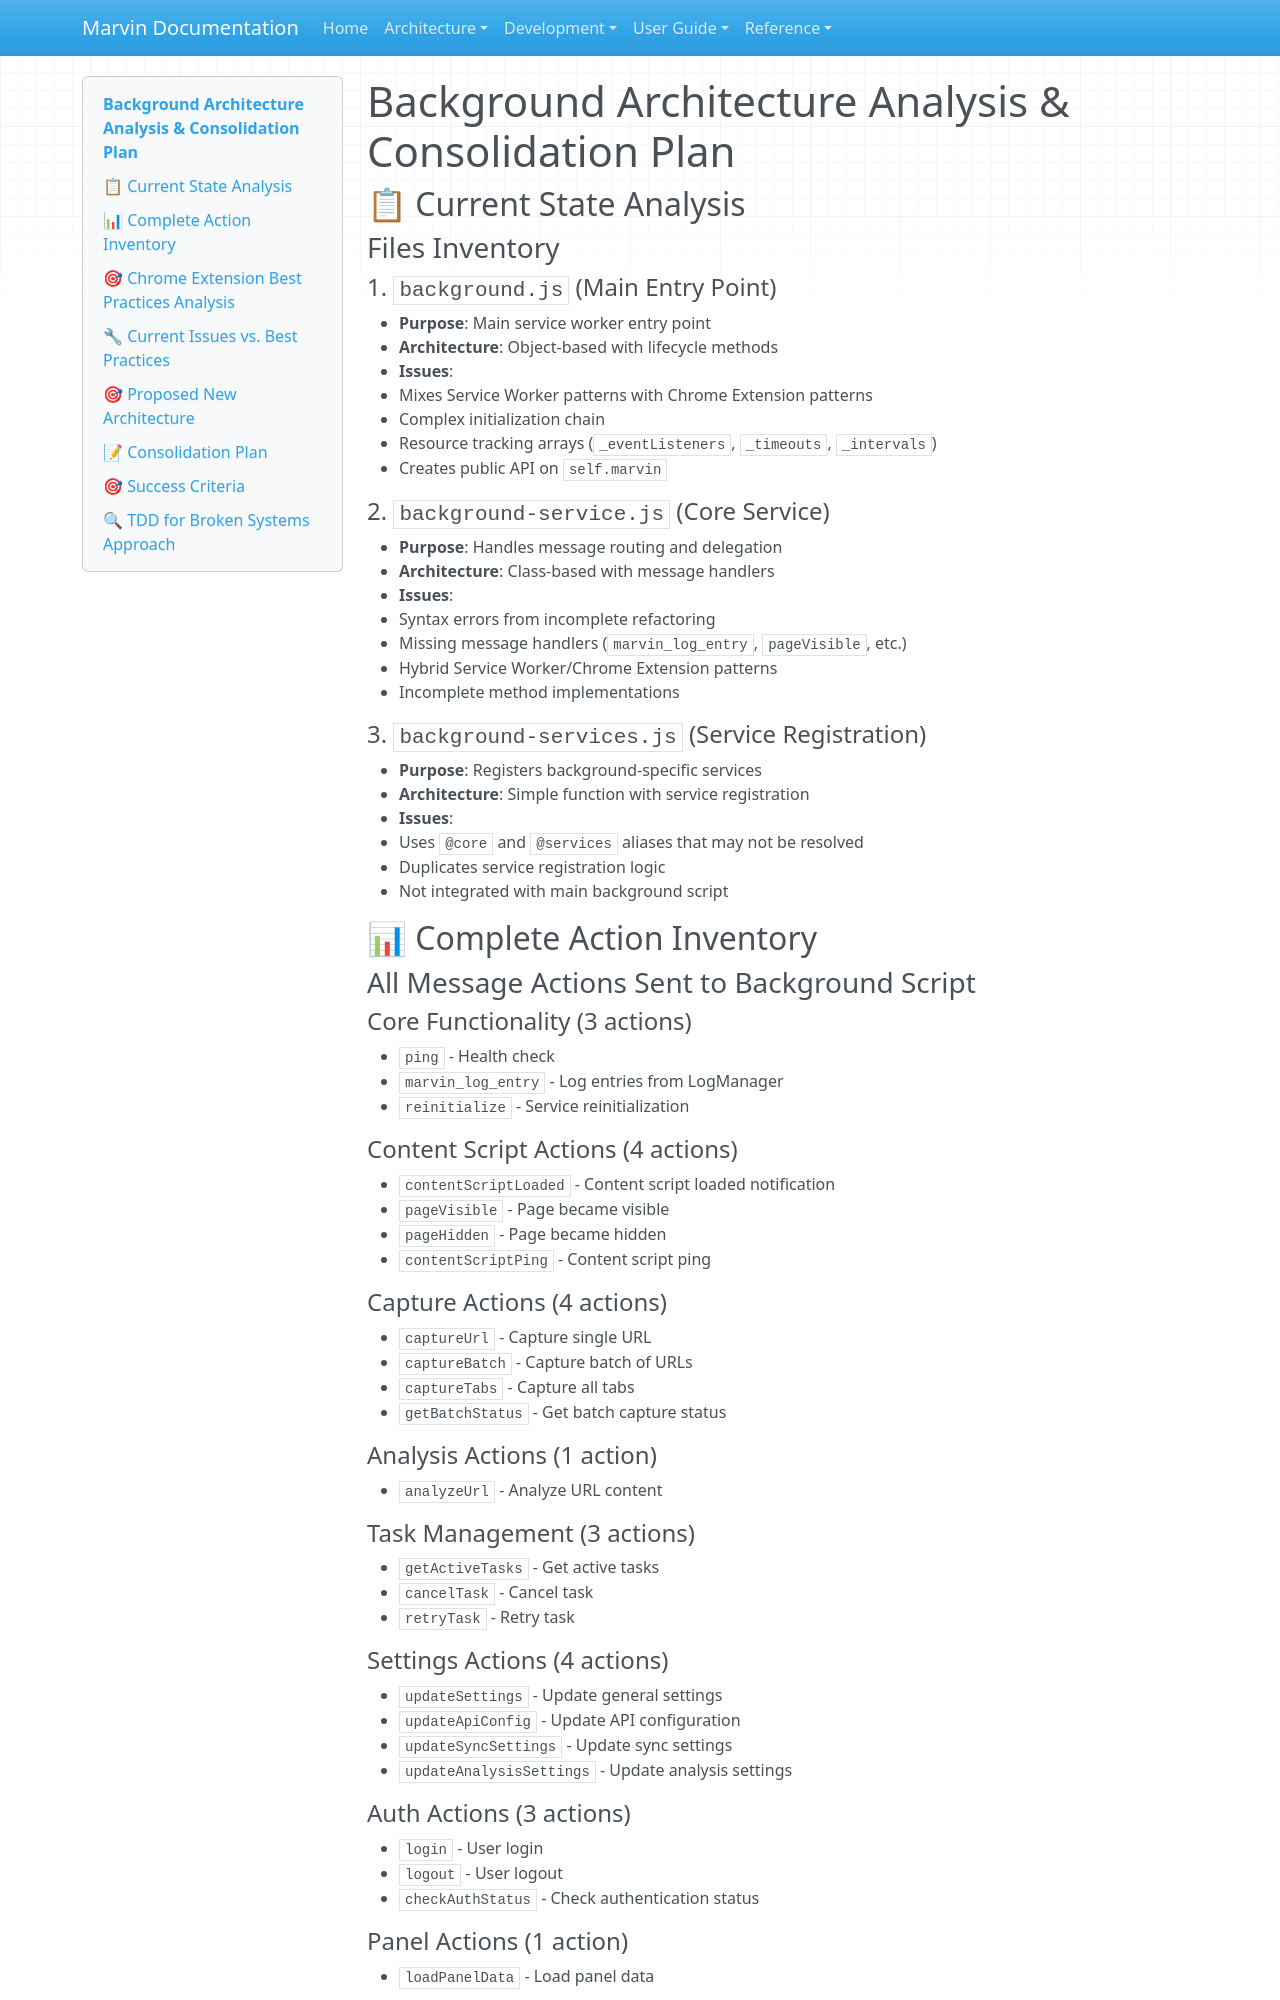

repository: touchthesun/marvin · page: extension-refactoring/background-architecture-analysis/index.html · generator: mkdocs

# Background Architecture Analysis & Consolidation Plan

## **📋 Current State Analysis**

### **Files Inventory**

#### **1. `background.js` (Main Entry Point)**
- **Purpose**: Main service worker entry point
- **Architecture**: Object-based with lifecycle methods
- **Issues**: 
  - Mixes Service Worker patterns with Chrome Extension patterns
  - Complex initialization chain
  - Resource tracking arrays (`_eventListeners`, `_timeouts`, `_intervals`)
  - Creates public API on `self.marvin`

#### **2. `background-service.js` (Core Service)**
- **Purpose**: Handles message routing and delegation
- **Architecture**: Class-based with message handlers
- **Issues**:
  - Syntax errors from incomplete refactoring
  - Missing message handlers (`marvin_log_entry`, `pageVisible`, etc.)
  - Hybrid Service Worker/Chrome Extension patterns
  - Incomplete method implementations

#### **3. `background-services.js` (Service Registration)**
- **Purpose**: Registers background-specific services
- **Architecture**: Simple function with service registration
- **Issues**:
  - Uses `@core` and `@services` aliases that may not be resolved
  - Duplicates service registration logic
  - Not integrated with main background script

## **📊 Complete Action Inventory**

### **All Message Actions Sent to Background Script**

#### **Core Functionality (3 actions)**
- `ping` - Health check
- `marvin_log_entry` - Log entries from LogManager
- `reinitialize` - Service reinitialization

#### **Content Script Actions (4 actions)**
- `contentScriptLoaded` - Content script loaded notification
- `pageVisible` - Page became visible
- `pageHidden` - Page became hidden
- `contentScriptPing` - Content script ping

#### **Capture Actions (4 actions)**
- `captureUrl` - Capture single URL
- `captureBatch` - Capture batch of URLs
- `captureTabs` - Capture all tabs
- `getBatchStatus` - Get batch capture status

#### **Analysis Actions (1 action)**
- `analyzeUrl` - Analyze URL content

#### **Task Management (3 actions)**
- `getActiveTasks` - Get active tasks
- `cancelTask` - Cancel task
- `retryTask` - Retry task

#### **Settings Actions (4 actions)**
- `updateSettings` - Update general settings
- `updateApiConfig` - Update API configuration
- `updateSyncSettings` - Update sync settings
- `updateAnalysisSettings` - Update analysis settings

#### **Auth Actions (3 actions)**
- `login` - User login
- `logout` - User logout
- `checkAuthStatus` - Check authentication status

#### **Panel Actions (1 action)**
- `loadPanelData` - Load panel data

#### **System Actions (2 actions)**
- `clearLocalData` - Clear local data
- `dataImported` - Data import notification

#### **Network Actions (1 action)**
- `networkStatusChange` - Network status change

#### **API Actions (1 action)**
- `apiRequest` - API request
